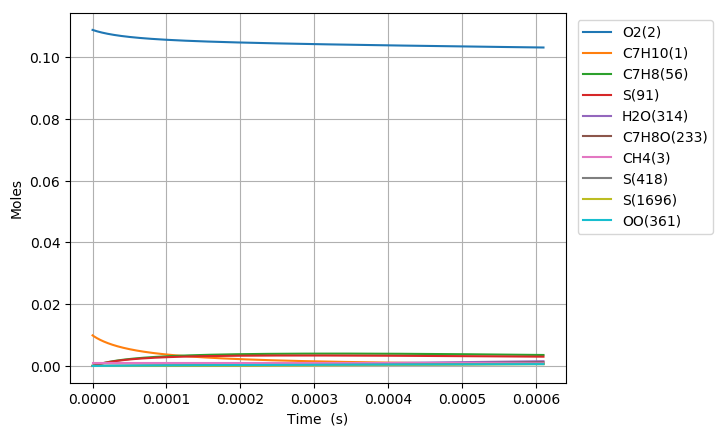

The file beside this chart, header and first rows:
Time (s), Volume (m^3), N2, Ar, He, Ne, C7H10(1), O2(2), CH4(3), C7H10(22), C7H9(6), C7H11(26), S(72), C7H9O2(62), C7H9O2(61), S(86), S(91), S(127), C7H8(56), S(123), C7H8(208), C7H11O(87), OH(D)(150), S(292)
0.0, 0.001526, 0.8813, 0.0, 0.0, 0.0, 0.00989, 0.1088, 0.001, 0.0, 0.0, 0.0, 0.0, 0.0, 0.0, 0.0, 0.0, 0.0, 0.0, 0.0, 0.0, 0.0, 0.0, 0.0
2.9969900701904165e-18, 0.001526, 0.8813, 0.0, 0.0, 0.0, 0.00989, 0.1088, 0.001, 2.7279760908215609e-17, 2.708825774236682e-16, 2.7088256880481445e-16, 4.8081214006657968e-24, 4.7798301659002132e-24, 3.9052480797945171e-24, 8.4253894053276069e-34, 2.1180061597288515e-38, 1.3569539362108084e-33, 6.488390282054193e-29, 4.2395836035302e-39, 3.5794081890592178e-43, 3.2475315589038213e-53, 6.8529025537389886e-47, 7.612633622898334e-59
8.391572196533166e-18, 0.001526, 0.8813, 0.0, 0.0, 0.0, 0.00989, 0.1088, 0.001, 7.6383330542941752e-17, 7.5847118880957967e-16, 7.58471177074856e-16, 2.9041052671984071e-23, 2.870691719203812e-23, 2.3587681631035247e-23, 9.9701386549246924e-33, 2.5144969675423687e-37, 1.5937647646226612e-32, 3.9189876122015559e-28, 5.0318990296961247e-38, 4.2494732714565663e-42, 7.2645839624792662e-52, 1.532965909951956e-45, 3.1413685727068995e-57
1.9180736449218666e-17, 0.001526, 0.8813, 0.0, 0.0, 0.0, 0.00989, 0.1088, 0.001, 1.7459046981214629e-16, 1.7336483009535792e-15, 1.7336483313004472e-15, 1.3982016151131474e-22, 1.3657585509216887e-22, 1.1356436266592401e-22, 9.7206172504785612e-32, 2.4687481305590126e-36, 1.5294837841847454e-31, 1.8868237178431461e-27, 4.9375236137065473e-37, 4.1721577824306069e-41, 1.4353532071046643e-50, 3.0288780837755049e-44, 1.2426889061547705e-55
4.075906495458967e-17, 0.001526, 0.8813, 0.0, 0.0, 0.0, 0.00989, 0.1088, 0.001, 3.7100474834956444e-16, 3.6840020925436484e-15, 3.6840023904936986e-15, 6.1063132675446954e-22, 5.8256049347792552e-22, 4.9596390874385769e-22, 8.4790150692568246e-31, 2.1835799309288424e-35, 1.2940006049806385e-30, 8.2402538589766964e-27, 4.3621671877978535e-36, 3.6902258294364103e-40, 2.5541122935183711e-49, 5.3897116236222667e-43, 4.4350307431437153e-54
8.391572196533167e-17, 0.001526, 0.8813, 0.0, 0.0, 0.0, 0.00989, 0.1088, 0.001, 7.6383330542043656e-16, 7.5847080172738171e-15, 7.584709511848781e-15, 2.5492651466420156e-21, 2.323183625570521e-21, 2.0705391787918384e-21, 6.935148949455231e-30, 1.8354307819612581e-34, 1.0003048865915384e-29, 3.4401429442253232e-26, 3.6582532342361518e-35, 3.1018563765933878e-39, 4.3078092909961839e-48, 9.0904855773023083e-42, 1.4984711721449494e-52
1.7022903598681567e-16, 0.001526, 0.8813, 0.0, 0.0, 0.0, 0.00989, 0.1088, 0.001, 1.5494904195463245e-15, 1.5386113727391876e-14, 1.5386119766435637e-14, 1.0414576338925577e-20, 8.7046559481938186e-21, 8.4587261782273293e-21, 5.3944782232146203e-29, 1.5047975050310396e-33, 7.0588645301549601e-29, 1.4054100021927946e-25, 2.9855548492707555e-34, 2.5430880414829718e-38, 7.075345256419807e-47, 1.4930983267793119e-40, 4.92647782846421e-51
3.428556640297837e-16, 0.001526, 0.8813, 0.0, 0.0, 0.0, 0.00989, 0.1088, 0.001, 3.1208046477346768e-15, 3.0988903540332477e-14, 3.0988924323135218e-14, 4.2097353715940946e-20, 3.0118974623960888e-20, 3.4190702526492971e-20, 3.9607502497293945e-28, 1.2186247762986602e-32, 4.4604100360587575e-28, 5.6808872673726618e-25, 2.3958778178569423e-33, 2.0594568167099739e-37, 1.1468647139210018e-45, 2.4203229620857e-39, 1.5977826036560784e-49
6.881089201157196e-16, 0.001526, 0.8813, 0.0, 0.0, 0.0, 0.00989, 0.1088, 0.001, 6.26343310385768e-15, 6.2194410771196365e-14, 6.2194469626790803e-14, 1.6927137495935941e-19, 9.3523266960782979e-20, 1.3747274075921583e-19, 2.6830295391123815e-27, 9.8085643443555761e-32, 2.4834822344000438e-27, 2.284256545525178e-24, 1.8940636967067509e-32, 1.657627438817107e-36, 1.8467350875012219e-44, 3.8976834097953414e-38, 5.1467694443268118e-48
1.3786154322875916e-15, 0.001526, 0.8813, 0.0, 0.0, 0.0, 0.00989, 0.1088, 0.001, 1.2548690015088893e-14, 1.2460518317117885e-13, 1.2460530499635053e-13, 6.7885205781206177e-19, 2.5515057291644561e-19, 5.5127473349691894e-19, 1.6304020663736948e-26, 7.8707744007672139e-31, 1.2264260877972533e-26, 9.1608683857873874e-24, 1.4674968615383666e-31, 1.3301380292401495e-35, 2.9635999184398862e-43, 6.2560965162368699e-37, 1.6520703802375045e-46
2.7596284566313357e-15, 0.001526, 0.8813, 0.0, 0.0, 0.0, 0.00989, 0.1088, 0.001, 2.5119203833492134e-14, 2.4942586191078236e-13, 2.4942595479424782e-13, 2.718934193631161e-18, 6.157680849946817e-19, 2.2075557488584899e-18, 8.7534826241607745e-26, 6.3062282895231417e-30, 5.5312012220399027e-26, 3.6691101717926985e-23, 1.0997353013845585e-30, 1.065723902583766e-34, 4.7468647933698871e-42, 1.0024321246494635e-35, 5.2926491748607779e-45
5.521654505318824e-15, 0.001526, 0.8813, 0.0, 0.0, 0.0, 0.00989, 0.1088, 0.001, 5.0260231454061889e-14, 4.9906388364923819e-13, 4.9906317070342226e-13, 1.0882703264673603e-17, 1.360147960921266e-18, 8.8326319534974232e-18, 4.2010820503243605e-25, 5.048866567880814e-29, 2.3572296417214193e-25, 1.4685887364292317e-22, 7.7905081048070343e-30, 8.5321936260909195e-34, 7.5927833549818427e-41, 1.604642147000155e-34, 1.6932322041926535e-43
1.10457066026938e-14, 0.001526, 0.8813, 0.0, 0.0, 0.0, 0.00989, 0.1088, 0.001, 1.0054228663025449e-13, 9.9832668653160652e-13, 9.9832126840140684e-13, 4.3544034478756578e-17, 2.8566447586575354e-18, 3.5315314963750861e-17, 1.860168539028545e-24, 4.0407069336450461e-28, 9.734532735484196e-25, 5.8761782130276685e-22, 5.0576026107400012e-29, 6.8282268669244671e-33, 1.2126643213382432e-39, 2.5667054352202738e-33, 5.4088752680328741e-42
2.2093810797443752e-14, 0.001526, 0.8813, 0.0, 0.0, 0.0, 0.00989, 0.1088, 0.001, 2.0110639672285198e-13, 1.9967994994983201e-12, 1.9967721323244806e-12, 1.7419686068197804e-16, 5.8508431925994497e-18, 1.410709666273023e-16, 7.8476326491141837e-24, 3.2333062536161729e-27, 3.9525894817599138e-24, 2.3507829856560466e-21, 2.925386120924053e-28, 5.4634270296414985e-32, 1.9321502990937575e-38, 4.1019398259940129e-32, 1.7237332442750958e-40
4.4190019186943653e-14, 0.001526, 0.8813, 0.0, 0.0, 0.0, 0.00989, 0.1088, 0.001, 4.0223461586889649e-13, 3.9935350723653352e-12, 3.9934125743413868e-12, 6.9678310628892436e-16, 1.1838732220562652e-17, 5.6263061440661214e-16, 3.2252273075637781e-23, 2.5870934140020389e-26, 1.589386954269596e-23, 9.4033338035620022e-21, 1.495991374934177e-27, 4.3708514048915663e-31, 3.0648807927367821e-37, 6.5458777194940345e-31, 5.4693222038624979e-39
6.628622757644355e-14, 0.001526, 0.8813, 0.0, 0.0, 0.0, 0.00989, 0.1088, 0.001, 6.0336283397579053e-13, 5.9900616992161666e-12, 5.9897917705852493e-12, 1.4806098893404762e-15, 1.7825997314556712e-17, 1.1931316728627293e-15, 6.9084799573491666e-23, 7.3980929507753962e-26, 3.3786627419555427e-23, 1.9981738797966283e-20, 3.4455130158808478e-27, 1.2497708328419465e-30, 1.1234058378220093e-36, 2.4062162485925914e-30, 2.4884815722381174e-38
8.838243596594346e-14, 0.001526, 0.8813, 0.0, 0.0, 0.0, 0.00989, 0.1088, 0.001, 8.0449105104353422e-13, 7.9863804811508957e-12, 7.9859097611061232e-12, 2.5256371602215239e-15, 2.3812639101892467e-17, 2.0314730416479857e-15, 1.1834330968931525e-22, 1.5606102437953716e-25, 5.7599499419437872e-23, 3.4085633615400907e-20, 6.1466346986806297e-27, 2.6360688355277863e-30, 2.8385728278248118e-36, 6.0955454699417538e-30, 7.3942992537448582e-38
1.3257485274494326e-13, 0.001526, 0.8813, 0.0, 0.0, 0.0, 0.00989, 0.1088, 0.001, 1.206747482740199e-12, 1.197853363866465e-11, 1.1977532832521059e-11, 5.2285890435691864e-15, 3.5784469852014152e-17, 4.1925513165146843e-15, 2.4601744386605367e-22, 4.2633828162503961e-25, 1.1902274428386682e-22, 7.0566410199216901e-20, 1.3308063337098268e-26, 7.1995883622444151e-30, 9.8648426805030698e-36, 2.1274230330621569e-29, 3.2194286809179554e-37
1.7676726952394308e-13, 0.001526, 0.8813, 0.0, 0.0, 0.0, 0.00989, 0.1088, 0.001, 1.6090039106155385e-12, 1.5969931539340639e-11, 1.5968195689942333e-11, 8.8917356726991684e-15, 4.7754035429890533e-17, 7.1088694680667425e-15, 4.1937052903686195e-22, 8.9220515404081895e-25, 2.0195820808772274e-22, 1.200086731595418e-19, 2.3214913870088112e-26, 1.5063268249557129e-29, 2.4523299626709679e-35, 5.3071516994149104e-29, 9.3414609049767246e-37
2.209596863029429e-13, 0.001526, 0.8813, 0.0, 0.0, 0.0, 0.00989, 0.1088, 0.001, 2.0112603343966003e-12, 1.9960527466972451e-11, 1.9957830014219492e-11, 1.3583394826164128e-14, 5.9721195740706931e-17, 1.0827142471856373e-14, 6.4165261884722064e-22, 1.6245269763989737e-24, 3.07736518109644e-22, 1.8333585072226865e-19, 3.6038501280121657e-26, 2.7420780553372571e-29, 5.1759590760828853e-35, 1.1241006553221806e-28, 2.2586704502256615e-36
3.093445198609425e-13, 0.001526, 0.8813, 0.0, 0.0, 0.0, 0.00989, 0.1088, 0.001, 2.8157731694187184e-12, 2.7939311200824934e-11, 2.793395026924884e-11, 2.6115043523467195e-14, 8.3648293921260753e-17, 2.0671754043295228e-14, 1.2359910293975612e-21, 4.2911003487850268e-24, 5.8788437019706115e-22, 3.5250118152477664e-19, 7.04445639241962e-26, 7.2388947362064907e-29, 1.8648882727757169e-34, 4.0961432329621226e-28, 1.1498918277608004e-35
3.9772935341894214e-13, 0.001526, 0.8813, 0.0, 0.0, 0.0, 0.00989, 0.1088, 0.001, 3.6202859878118138e-12, 3.5914944107896812e-11, 3.590589714218949e-11, 4.2819990606076017e-14, 1.0756594215177719e-16, 3.3667118223760274e-14, 2.0288640530691719e-21, 8.8999185106262948e-24, 9.5777811897481459e-22, 5.7802530565306732e-19, 1.1631093632768578e-25, 1.5006139133466299e-28, 4.7767965801519294e-34, 1.0589155232678564e-27, 3.6593647615411464e-35
4.861141869769418e-13, 0.001526, 0.8813, 0.0, 0.0, 0.0, 0.00989, 0.1088, 0.001, 4.4247987895776442e-12, 4.3887489560974525e-11, 4.3873673519774066e-11, 6.3695349377112211e-14, 1.314743304979102e-16, 4.9749862066090769e-14, 3.0201343622175804e-21, 1.597346333762727e-23, 1.4156126522445097e-21, 8.5988142932492e-19, 1.7340732403308625e-25, 2.691975201156341e-28, 1.0097414154940691e-33, 2.257486020877287e-27, 9.1493986650985122e-35
5.744990205349414e-13, 0.001526, 0.8813, 0.0, 0.0, 0.0, 0.00989, 0.1088, 0.001, 5.2293115747167966e-12, 5.1857011399325198e-11, 5.1837282068362419e-11, 8.8738453507397975e-14, 1.5537365042619981e-16, 6.8856146135372554e-14, 4.2096751126580194e-21, 2.6050936538781277e-23, 1.9595695703914047e-21, 1.1980464927484656e-18, 2.4150182848462245e-25, 4.3882098239433037e-28, 1.8855254127740985e-33, 4.2501357186448501e-27, 1.9669105426736043e-34
7.512686876509406e-13, 0.001526, 0.8813, 0.0, 0.0, 0.0, 0.00989, 0.1088, 0.001, 6.8383370951154182e-12, 6.7787213401341835e-11, 6.7752005085291588e-11, 1.5131849120884342e-13, 2.0314577235382965e-16, 1.1591016484736473e-13, 7.1831204393354601e-21, 5.7218862809478974e-23, 3.2993228902054678e-21, 2.0432265266449505e-18, 4.0985279613887361e-25, 9.6292485395846519e-28, 5.1338099822949793e-33, 1.1757824495349602e-26, 6.7573232792960016e-34
9.280383547669399e-13, 0.001526, 0.8813, 0.0, 0.0, 0.0, 0.00989, 0.1088, 0.001, 8.4473625490084899e-12, 8.3706039067905398e-11, 8.3650086546372454e-11, 2.3053975054050806e-13, 2.5088377440417272e-16, 1.743402190977062e-13, 1.0948231780093969e-20, 1.0673671361680881e-22, 4.9631106985569264e-21, 3.1134011049129431e-18, 6.1958785499339363e-25, 1.7945881097815026e-27, 1.130755643118028e-32, 2.6278578576616646e-26, 1.7795687005582673e-33
1e-12, 0.001526, 0.8813, 0.0, 0.0, 0.0, 0.00989, 0.1088, 0.001, 9.1023850842999827e-12, 9.0183330961464262e-11, 9.0117318443443278e-11, 2.6755143775876675e-13, 2.7030813159209642e-16, 2.0127278610464118e-13, 1.2707488059554311e-20, 1.3320838997284548e-22, 5.730040467498954e-21, 3.6134646221028604e-18, 7.1641514123419588e-25, 2.2387798014240383e-27, 1.4997564962195713e-32, 3.5085325814283091e-26, 2.5396463975708004e-33
1.1748040644764222e-12, 0.001526, 0.8813, 0.0, 0.0, 0.0, 0.00989, 0.1088, 0.001, 1.0693518775288719e-11, 1.0591019031919017e-10, 1.0581559120630141e-10, 3.6892020080349835e-13, 3.1747045215079339e-16, 2.7400852228307779e-13, 1.7526254091450312e-20, 2.1526347154937966e-22, 7.8013165886586092e-21, 4.9833013551059859e-18, 9.7822779579057888e-25, 3.6144086809996e-27, 2.7609705487287894e-32, 6.5583270474499638e-26, 5.4508552604561798e-33
1.4215697741859043e-12, 0.001526, 0.8813, 0.0, 0.0, 0.0, 0.00989, 0.1088, 0.001, 1.2939674871967181e-11, 1.2809434360346072e-10, 1.2794876296876281e-10, 5.3963289829761096e-13, 3.8399715204377659e-16, 3.9367420222249469e-13, 2.5642405144825865e-20, 3.805938376905905e-22, 1.1209126865698656e-20, 7.2909390450760064e-18, 1.4096269900780718e-24, 6.381780142055673e-27, 5.6840808222211125e-32, 1.3801950590733393e-25, 1.3628036205416054e-32
1.6683354838953864e-12, 0.001526, 0.8813, 0.0, 0.0, 0.0, 0.00989, 0.1088, 0.001, 1.5185830839043886e-11, 1.5025966584449819e-10, 1.5004965769276957e-10, 7.4262198462294361e-13, 4.5046737391800803e-16, 5.3217033201537e-13, 3.5294027611462852e-20, 6.149105939360265e-22, 1.5153302835924334e-20, 1.0035928660371311e-17, 1.9095469072608076e-24, 1.0297106633934996e-26, 1.0395324230067714e-31, 2.5768190672279221e-25, 2.9222480584752224e-32
1.9151011936048684e-12, 0.001526, 0.8813, 0.0, 0.0, 0.0, 0.00989, 0.1088, 0.001, 1.7431986676518806e-11, 1.7240723491671195e-10, 1.721183302561905e-10, 9.778325825124151e-13, 5.1688435053167759e-16, 6.8841903437125997e-13, 4.6478510837633015e-20, 9.3025746442802549e-22, 1.9603142290703682e-20, 1.3217914352585396e-17, 2.4740724630066667e-24, 1.5557425728256137e-26, 1.7438047383713814e-31, 4.4085198080150245e-25, 5.6184416563347675e-32
2.1618669033143505e-12, 0.001526, 0.8813, 0.0, 0.0, 0.0, 0.00989, 0.1088, 0.001, 1.9678142384391946e-11, 1.9453807626236386e-10, 1.941548358896806e-10, 1.2452094619163326e-12, 5.832511573885835e-16, 8.6139486428765606e-13, 5.9193227386825617e-20, 1.3388160579133998e-21, 2.4529436500354027e-20, 1.6836557572372429e-17, 3.0994790155762911e-24, 2.2361119527098262e-26, 2.7404028527111448e-31, 7.0600983818395455e-25, 9.9526169412307752e-32
2.4086326130238326e-12, 0.001526, 0.8813, 0.0, 0.0, 0.0, 0.00989, 0.1088, 0.001, 2.1924297962663306e-11, 2.1665316403789189e-10, 2.1615922957542896e-10, 1.5446976412481164e-12, 6.4957071617625491e-16, 1.0501236627236092e-12, 7.3435561642563664e-20, 1.8527668872758803e-21, 2.9904437562232755e-20, 2.0891536793618637e-17, 3.7822282065358981e-24, 3.0905777640663254e-26, 4.0913953494129667e-31, 1.0732097027823177e-24, 1.6516791275958384e-31
2.6553983227333147e-12, 0.001526, 0.8813, 0.0, 0.0, 0.0, 0.00989, 0.1088, 0.001, 2.41704534113329e-11, 2.3875339483556441e-10, 2.3813156614660879e-10, 1.8762422879347955e-12, 7.1584571595197404e-16, 1.2537088350152299e-12, 8.9202905077333422e-20, 2.4843488458092403e-21, 3.5702606913951463e-20, 2.5382556225961456e-17, 4.5190634106444681e-24, 4.1388634523607424e-26, 5.8631390438677324e-31, 1.5651184203780525e-24, 2.6072551859855538e-31
2.9021640324427968e-12, 0.001526, 0.8813, 0.0, 0.0, 0.0, 0.00989, 0.1088, 0.001, 2.641660873040075e-11, 2.6083962390465378e-10, 2.6007190041187447e-10, 2.239788593922316e-12, 7.82078721777157e-16, 1.4712951296057532e-12, 1.0649265033004956e-19, 3.2458467574369319e-21, 4.1899583608339775e-20, 3.0309333808866658e-17, 5.3068781688451196e-24, 5.4006946717116478e-26, 8.1241694439143783e-31, 2.2058536384880767e-24, 3.9482542284074751e-31
3.148929742152279e-12, 0.001526, 0.8813, 0.0, 0.0, 0.0, 0.00989, 0.1088, 0.001, 2.8662763919866869e-11, 2.8291264139264131e-10, 2.8198028709830644e-10, 2.6352818327287062e-12, 8.48272103460073e-16, 1.7020923969035157e-12, 1.253021939202222e-19, 4.1496168950908454e-21, 4.8472861059695561e-20, 3.5671609107945108e-17, 6.1428024830211938e-24, 6.8957885971160568e-26, 1.0945800231924874e-30, 3.0217863360525637e-24, 5.7794273501946596e-31
3.6424611615712435e-12, 0.001526, 0.8813, 0.0, 0.0, 0.0, 0.00989, 0.1088, 0.001, 3.3155073909993985e-11, 3.270220639644415e-10, 3.2570143637524428e-10, 3.5218904706150044e-12, 9.8054905899112017e-16, 2.2002975024203672e-12, 1.6747027492828975e-19, 6.43355253463539e-21, 6.2662229830550625e-20, 4.7701657175656123e-17, 7.9480019599298669e-24, 1.0664595985018398e-25, 1.8560417690289889e-30, 5.28946525796292e-24, 1.1378831739539263e-30
4.086639439048311e-12, 0.001526, 0.8813, 0.0, 0.0, 0.0, 0.00989, 0.1088, 0.001, 3.7198152457870594e-11, 3.6668253898842538e-10, 3.6494175753351912e-10, 4.4285492322988532e-12, 1.0994843335918749e-15, 2.6866852881484384e-12, 2.1059321107888932e-19, 9.1004301907624823e-21, 7.6515142913883093e-20, 6.001573900238095e-17, 9.7111428988293989e-24, 1.5051849303226829e-25, 2.8071474661253952e-30, 8.2196581710806743e-24, 1.9395029400089559e-30
4.530817716525379e-12, 0.001526, 0.8813, 0.0, 0.0, 0.0, 0.00989, 0.1088, 0.001, 4.1241230585837787e-11, 4.0631076055908371e-10, 4.0407941594449787e-10, 5.4378686574543943e-12, 1.2183228737115408e-15, 3.2053245278383024e-12, 2.5859998088422886e-19, 1.2422309414045369e-20, 9.1286704972449733e-20, 7.3737360838532418e-17, 1.1591831290377304e-23, 2.0500906077526777e-25, 4.0565012652137054e-30, 1.2186725086126356e-23, 3.1223613311524743e-30
4.974995994002447e-12, 0.001526, 0.8813, 0.0, 0.0, 0.0, 0.00989, 0.1088, 0.001, 4.5284308293895607e-11, 4.4590999410952404e-10, 4.4311472753673426e-10, 6.5495328209787894e-12, 1.3370744730286262e-15, 3.7529497796726899e-12, 3.1147555496891406e-19, 1.6472757102240904e-20, 1.0688390330727423e-19, 8.886545055744869e-17, 1.3578206341078992e-23, 2.7126211719296697e-25, 5.6497404663826648e-30, 1.7389998842247068e-23, 4.7976951133386704e-30
5.419174271479515e-12, 0.001526, 0.8813, 0.0, 0.0, 0.0, 0.00989, 0.1088, 0.001, 4.9327385582044095e-11, 4.8548317847089187e-10, 4.820480072668801e-10, 7.7632267696578883e-12, 1.4557479456780421e-15, 4.3266222046715232e-12, 3.6920495019281291e-19, 2.1325792294144954e-20, 1.2322302816001772e-19, 1.0539904472999941e-16, 1.5659593549539364e-23, 3.5042068984537255e-25, 7.6332566851497946e-30, 2.4039886098586317e-23, 7.0927203526652611e-30
6.307530826433651e-12, 0.001526, 0.8813, 0.0, 0.0, 0.0, 0.00989, 0.1088, 0.001, 5.741353889861328e-11, 5.6456171788208683e-10, 5.5960972617575288e-10, 1.0495449001319913e-11, 1.6928914574593241e-15, 5.5417902909976623e-12, 4.9916549945112691e-19, 3.3738012036724624e-20, 1.5783315190213053e-19, 1.4267937118977589e-16, 2.0069926201256191e-23, 5.5202031166393941e-25, 1.2959811869454475e-29, 4.2569964441902688e-23, 1.4133756758566624e-29
7.107051725892373e-12, 0.001526, 0.8813, 0.0, 0.0, 0.0, 0.00989, 0.1088, 0.001, 6.4691075447436099e-11, 6.3566708275077347e-10, 6.2906946418048867e-10, 1.3300250954189287e-11, 1.9061247086586854e-15, 6.7007552123863575e-12, 6.3258068791216509e-19, 4.8405730733906751e-20, 1.9084265418213112e-19, 1.810307280390821e-16, 2.4277837777982369e-23, 7.8903805830373799e-25, 1.956602444815672e-29, 6.6499226642368921e-23, 2.4204469619531489e-29
7.906572625351096e-12, 0.001526, 0.8813, 0.0, 0.0, 0.0, 0.00989, 0.1088, 0.001, 7.1968610635753348e-11, 7.0672171295121063e-10, 6.9820347320524937e-10, 1.6430775210681655e-11, 2.1192057965480535e-15, 7.9104481808892475e-12, 7.8149132998454436e-19, 6.6845555187413222e-20, 2.2529709189220651e-19, 2.2392494607659727e-16, 2.8671310933743651e-23, 1.0855900271075666e-24, 2.8183231130048657e-29, 9.8796180611509764e-23, 3.901860211075913e-29
8.706093524809819e-12, 0.001526, 0.8813, 0.0, 0.0, 0.0, 0.00989, 0.1088, 0.001, 7.9246144463565348e-11, 7.7773442953452877e-10, 7.67013555371738e-10, 1.9885219668714955e-11, 2.3321611772004027e-15, 9.1620481219641157e-12, 9.4581169500474134e-19, 8.9505153137635131e-20, 2.6094520593880801e-19, 2.7135917852292021e-16, 3.321830562838791e-23, 1.4483005166372678e-24, 3.9098675371473027e-29, 1.4096977478047041e-22, 5.9922408507136652e-29
9.505614424268542e-12, 0.001526, 0.8813, 0.0, 0.0, 0.0, 0.00989, 0.1088, 0.001, 8.6523676930872256e-11, 8.4871253463266758e-10, 8.3550150283252473e-10, 2.3661792195217939e-11, 2.5450127511502138e-15, 1.044825288432479e-11, 1.1254565265608969e-18, 1.1683664886466944e-19, 2.9757900217061843e-19, 3.2333108600469805e-16, 3.789229888218558e-23, 1.8837838445639948e-24, 5.2602854817476634e-29, 1.9458025625944006e-22, 8.8442768460043916e-29
1e-11, 0.001526, 0.8813, 0.0, 0.0, 0.0, 0.00989, 0.1088, 0.001, 9.1023755086335738e-11, 8.9258737948571258e-10, 8.7769077840991852e-10, 2.6157444422261684e-11, 2.676586134137313e-15, 1.12582058744168e-11, 1.2441709609309719e-18, 1.3627393095317877e-19, 3.2064818120552748e-19, 3.5773763180984926e-16, 4.0836249329458075e-23, 2.1923630835389344e-24, 6.2376591199912793e-29, 2.3415114173937232e-22, 1.1062825555045493e-28
1.0305135323727265e-11, 0.001526, 0.8813, 0.0, 0.0, 0.0, 0.00989, 0.1088, 0.001, 9.3801208037674343e-11, 9.196620659969554e-10, 9.0366909782499038e-10, 2.7758710572188235e-11, 2.7577786268047633e-15, 1.1763024700680929e-11, 1.3203410399266573e-18, 1.4929655522099466e-19, 3.3502650109362373e-19, 3.7983875207342317e-16, 4.2671360235228743e-23, 2.3986450055871333e-24, 6.8989421441123533e-29, 2.6123050969773687e-22, 1.2628901897682873e-28
1.1104656223185988e-11, 0.001526, 0.8813, 0.0, 0.0, 0.0, 0.00989, 0.1088, 0.001, 1.0107873778397187e-10, 9.9058801218222014e-10, 9.7151811272695912e-10, 3.2174202441061446e-11, 2.9704737658236746e-15, 1.3101375003049884e-11, 1.5303809194146713e-18, 1.8734570691807173e-19, 3.7314560856006187e-19, 4.4088061178202931e-16, 4.7537370150362659e-23, 2.9994802384401633e-24, 8.8555079993652848e-29, 3.4255873796698419e-22, 1.7535483254369977e-28
1.190417712264471e-11, 0.001526, 0.8813, 0.0, 0.0, 0.0, 0.00989, 0.1088, 0.001, 1.0835626616976505e-10, 1.0614944694109557e-09, 1.0390503101035547e-09, 3.6906505255854858e-11, 3.1831104535857661e-15, 1.4459207558169269e-11, 1.7554923161475133e-18, 2.3144920336891475e-19, 4.1181964764451445e-19, 5.0645539961628917e-16, 5.247545024491346e-23, 3.6928774358999942e-24, 1.1159948727203487e-28, 4.4023312515495679e-22, 2.3771979972456243e-28
1.2703698022103433e-11, 0.001526, 0.8813, 0.0, 0.0, 0.0, 0.00989, 0.1088, 0.001, 1.1563379319505417e-10, 1.1323848397787908e-09, 1.1062674427759544e-09, 4.1953866214416256e-11, 3.3956988936463034e-15, 1.5833120261497974e-11, 1.9955918447870086e-18, 2.8207632493346296e-19, 4.5095171295307921e-19, 5.765620836976336e-16, 5.7473243363735809e-23, 4.4854166649794314e-24, 1.3842512479320746e-28, 5.5594509309363844e-22, 3.1565171496026524e-28
1.3503218921562156e-11, 0.001526, 0.8813, 0.0, 0.0, 0.0, 0.00989, 0.1088, 0.001, 1.229113188598394e-10, 1.2032619400746834e-09, 1.1731712538691396e-09, 4.7314542210671542e-11, 3.6082475341100938e-15, 1.7220296316729194e-11, 2.2505965812625336e-18, 3.3970047579959007e-19, 4.9046157098547535e-19, 6.5119982965516577e-16, 6.2520518321073499e-23, 5.3836704545768331e-24, 1.6933724189616434e-28, 6.9140559905185568e-22, 4.116081146748694e-28
1.4302739821020879e-11, 0.001526, 0.8813, 0.0, 0.0, 0.0, 0.00989, 0.1088, 0.001, 1.3018884316412101e-10, 1.2741281010188312e-09, 1.2397634768669811e-09, 5.2986799779543258e-11, 3.8207633652658709e-15, 1.8618404997613926e-11, 2.5204240601506455e-18, 4.0479911785878557e-19, 5.3028283343925375e-19, 7.303679676712086e-16, 6.7608809443628739e-23, 6.3942040602397173e-24, 2.0464381493330662e-28, 8.4834175950682869e-22, 5.2823800559156403e-28
1.5901781619938325e-11, 0.001526, 0.8813, 0.0, 0.0, 0.0, 0.00989, 0.1088, 0.001, 1.4474388769117442e-10, 1.4158348822680791e-09, 1.3720200445912562e-09, 6.5259173695113095e-11, 4.2457184260562479e-15, 2.1440142801410466e-11, 3.1042196631630182e-18, 5.5934967959152613e-19, 6.1065228147912904e-19, 9.0229343554233979e-16, 7.7882007085602067e-23, 8.7783364173180615e-24, 2.8968567684948606e-28, 1.2336172121297665e-21, 8.350804009025562e-28
1.7340919238964025e-11, 0.001526, 0.8813, 0.0, 0.0, 0.0, 0.00989, 0.1088, 0.001, 1.5784342311260251e-10, 1.5433494578753098e-09, 1.4900025189402626e-09, 7.7352724700441348e-11, 4.6281134153689403e-15, 2.4001211297975475e-11, 3.6795114981672628e-18, 7.2887884738775349e-19, 6.8359731716912434e-19, 1.0725161315071845e-15, 8.7210462423154995e-23, 1.1373772872052312e-23, 3.8439652282372005e-28, 1.671385611271456e-21, 1.2124915565172451e-27
1.8780056857989725e-11, 0.001526, 0.8813, 0.0, 0.0, 0.0, 0.00989, 0.1088, 0.001, 1.7094295412600271e-10, 1.6708498740781745e-09, 1.6070019717566562e-09, 9.0429276391834177e-11, 5.0104659377069994e-15, 2.6576417352143133e-11, 4.3015672218013624e-18, 9.3022997203756571e-19, 7.5694504641960321e-19, 1.2574119927220171e-15, 9.6594502004413757e-23, 1.443478598927023e-23, 4.9825549105170374e-28, 2.2060870669713688e-21, 1.7070000439152677e-27
2.0219194477015426e-11, 0.001526, 0.8813, 0.0, 0.0, 0.0, 0.00989, 0.1088, 0.001, 1.8404248073137632e-10, 1.7983403096485009e-09, 1.7230281709450473e-09, 1.0447906097022329e-10, 5.3927885260192115e-15, 2.9161582181850211e-11, 4.9699221545648861e-18, 1.1663263476921588e-18, 8.30576440988772e-19, 1.4569803516025881e-15, 1.0601894783235843e-22, 1.7999423589982672e-23, 6.3315187921820365e-28, 2.8481007541636704e-21, 2.3411872005323197e-27
2.1658332096041126e-11, 0.001526, 0.8813, 0.0, 0.0, 0.0, 0.00989, 0.1088, 0.001, 1.9714200292872474e-10, 1.9258235494434056e-09, 1.8380907873312548e-09, 1.1949240771418357e-10, 5.7750895326470794e-15, 3.1753920923428558e-11, 5.6841162351921647e-18, 1.4401290874303455e-18, 9.044121769442529e-19, 1.6712210355035366e-15, 1.1547368482108813e-22, 2.2105667452314175e-23, 7.910003944800735e-28, 3.6078493111480591e-21, 3.1397683897394596e-27
2.3097469715066826e-11, 0.001526, 0.8813, 0.0, 0.0, 0.0, 0.00989, 0.1088, 0.001, 2.1024152071804945e-10, 2.0533015409869205e-09, 1.9521993956452305e-09, 1.35459741997022e-10, 6.1573747985543469e-15, 3.4351486048489833e-11, 6.4436939738932474e-18, 1.7546360088940131e-18, 9.7839678097422495e-19, 1.9001341815663894e-15, 1.2495163957894372e-22, 2.6791434930211021e-23, 9.7374041031221287e-28, 4.4957799046618673e-21, 4.1296212804230475e-27
2.4536607334092526e-11, 0.001526, 0.8813, 0.0, 0.0, 0.0, 0.00989, 0.1088, 0.001, 2.2334103409935188e-10, 2.1807758837215408e-09, 2.0653634755016522e-09, 1.5237158430620104e-10, 6.5396491208805548e-15, 3.6952678111064688e-11, 7.2482044057037411e-18, 2.1128805413039574e-18, 1.0524846945314509e-18, 2.1437200739546371e-15, 1.3444700222538429e-22, 3.2094580400043881e-23, 1.1833351969080002e-27, 5.5223475858035113e-21, 5.3398137407471563e-27
... 871 more rows
